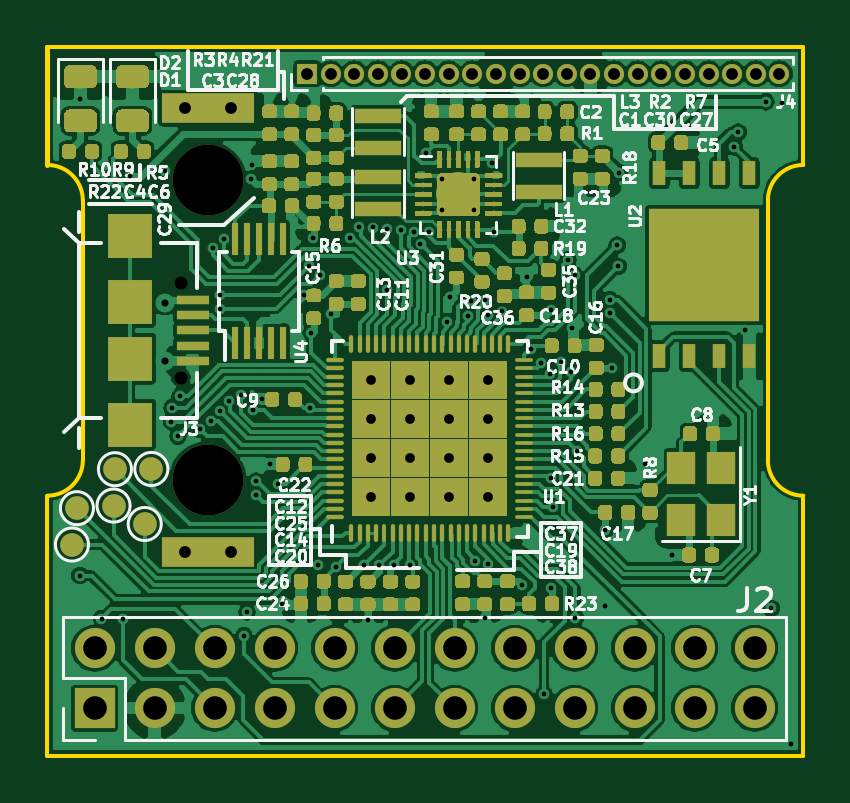
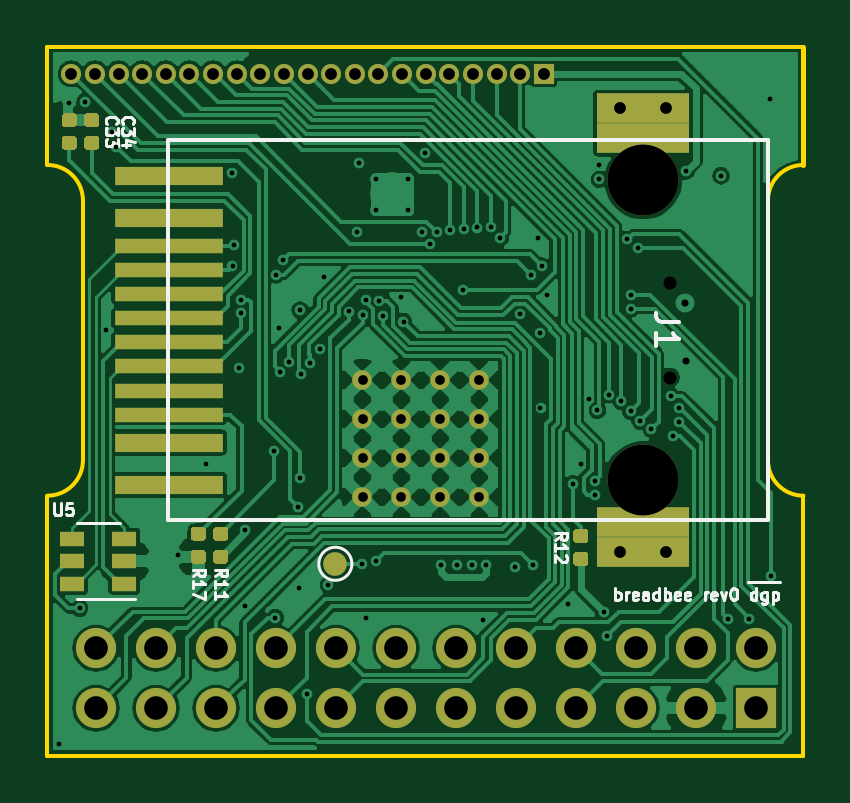
Circuit board: 12 layer files. Board 32.0 x 30.0 mm.
- bottom_copper: breadbee-B_Cu.gbr (135873 bytes)
- bottom_mask: breadbee-B_Mask.gbr (21156 bytes)
- paste: breadbee-B_Paste.gbr (19223 bytes)
- bottom_silk: breadbee-B_SilkS.gbr (10959 bytes)
- outline: breadbee-Edge_Cuts.gbr (1211 bytes)
- top_copper: breadbee-F_Cu.gbr (480828 bytes)
- top_mask: breadbee-F_Mask.gbr (253040 bytes)
- paste: breadbee-F_Paste.gbr (256349 bytes)
- top_silk: breadbee-F_SilkS.gbr (63369 bytes)
- inner_copper: breadbee-In1_Cu.gbr (222007 bytes)
- inner_copper: breadbee-In2_Cu.gbr (186969 bytes)
- drill: breadbee.drl (3116 bytes)

=== bottom_copper: breadbee-B_Cu.gbr (135873 bytes, source omitted) ===
=== bottom_mask: breadbee-B_Mask.gbr (21156 bytes, source omitted) ===
=== paste: breadbee-B_Paste.gbr (19223 bytes, source omitted) ===
=== bottom_silk: breadbee-B_SilkS.gbr (10959 bytes, source omitted) ===
=== outline: breadbee-Edge_Cuts.gbr ===
G04 #@! TF.GenerationSoftware,KiCad,Pcbnew,5.1.4+dfsg1-1*
G04 #@! TF.CreationDate,2019-09-03T22:58:19+09:00*
G04 #@! TF.ProjectId,breadbee,62726561-6462-4656-952e-6b696361645f,rev?*
G04 #@! TF.SameCoordinates,Original*
G04 #@! TF.FileFunction,Profile,NP*
%FSLAX46Y46*%
G04 Gerber Fmt 4.6, Leading zero omitted, Abs format (unit mm)*
G04 Created by KiCad (PCBNEW 5.1.4+dfsg1-1) date 2019-09-03 22:58:19*
%MOMM*%
%LPD*%
G04 APERTURE LIST*
%ADD10C,0.150000*%
%ADD11C,0.200000*%
G04 APERTURE END LIST*
D10*
X157500000Y-81500000D02*
G75*
G02X159000000Y-80000000I1500000J0D01*
G01*
X157500000Y-92500000D02*
X157500000Y-81500000D01*
X159000000Y-94000000D02*
G75*
G02X157500000Y-92500000I0J1500000D01*
G01*
X159000000Y-80000000D02*
X159000000Y-75000000D01*
X127000000Y-75000000D02*
X159000000Y-75000000D01*
X159000000Y-105000000D02*
X159000000Y-94000000D01*
X127000000Y-105000000D02*
X159000000Y-105000000D01*
X127000000Y-94000000D02*
X127000000Y-105000000D01*
X128500000Y-92500000D02*
G75*
G02X127000000Y-94000000I-1500000J0D01*
G01*
X128500000Y-81500000D02*
X128500000Y-92500000D01*
X127000000Y-80000000D02*
G75*
G02X128500000Y-81500000I0J-1500000D01*
G01*
D11*
X127000000Y-75000000D02*
X127000000Y-80000000D01*
M02*

=== top_copper: breadbee-F_Cu.gbr (480828 bytes, source omitted) ===
=== top_mask: breadbee-F_Mask.gbr (253040 bytes, source omitted) ===
=== paste: breadbee-F_Paste.gbr (256349 bytes, source omitted) ===
=== top_silk: breadbee-F_SilkS.gbr (63369 bytes, source omitted) ===
=== inner_copper: breadbee-In1_Cu.gbr (222007 bytes, source omitted) ===
=== inner_copper: breadbee-In2_Cu.gbr (186969 bytes, source omitted) ===
=== drill: breadbee.drl ===
M48
; DRILL file {KiCad 5.1.4+dfsg1-1} date Tue 03 Sep 2019 22:51:13 JST
; FORMAT={-:-/ absolute / inch / decimal}
; #@! TF.CreationDate,2019-09-03T22:51:13+09:00
; #@! TF.GenerationSoftware,Kicad,Pcbnew,5.1.4+dfsg1-1
FMAT,2
INCH
T1C0.0079
T2C0.0118
T3C0.0162
T4C0.0197
T5C0.0394
T6C0.0217
T7C0.1181
%
G90
G05
T1
X5.0539Y-3.8339
X5.0551Y-3.0394
X5.0902Y-3.9055
X5.1254Y-3.9061
X5.1374Y-3.1677
X5.1953Y-3.1598
X5.2068Y-3.5773
X5.2077Y-3.5545
X5.2176Y-3.6018
X5.2209Y-3.5354
X5.2538Y-3.5904
X5.2722Y-3.577
X5.2752Y-3.2873
X5.287Y-3.3665
X5.2873Y-3.3897
X5.2878Y-3.5603
X5.2936Y-3.2738
X5.3034Y-3.5437
X5.3234Y-3.5326
X5.3276Y-3.9343
X5.3327Y-3.8945
X5.3399Y-3.1737
X5.3402Y-3.1496
X5.3435Y-3.5588
X5.3476Y-3.6993
X5.3476Y-3.6765
X5.3573Y-3.5401
X5.3714Y-3.648
X5.3843Y-3.6807
X5.3917Y-3.8807
X5.4274Y-3.367
X5.4358Y-3.3181
X5.4382Y-3.5545
X5.4396Y-3.4302
X5.442Y-3.2708
X5.4508Y-3.8161
X5.4536Y-3.3324
X5.4731Y-3.3976
X5.4805Y-3.8191
X5.5049Y-3.2708
X5.5199Y-3.2536
X5.5283Y-3.8169
X5.5343Y-3.9083
X5.5432Y-3.2538
X5.5524Y-3.8169
X5.566Y-3.2556
X5.5668Y-3.3579
X5.5776Y-3.8169
X5.5887Y-3.2576
X5.6039Y-3.8161
X5.6113Y-3.2608
X5.6218Y-3.281
X5.6311Y-3.1291
X5.6354Y-3.2618
X5.6665Y-3.4109
X5.6709Y-3.3703
X5.7007Y-3.4009
X5.7067Y-3.3756
X5.713Y-3.8091
X5.7291Y-3.9043
X5.7295Y-3.3748
X5.7346Y-3.3992
X5.735Y-3.8151
X5.7409Y-3.1464
X5.7437Y-3.2618
X5.7578Y-3.3938
X5.7918Y-3.8499
X5.7988Y-3.3362
X5.8063Y-3.4563
X5.8229Y-3.4797
X5.8276Y-4.0315
X5.8375Y-3.4972
X5.8386Y-3.6713
X5.839Y-3.3917
X5.8401Y-3.8543
X5.8422Y-3.7195
X5.8568Y-3.4772
X5.8677Y-3.3075
X5.8721Y-3.4941
X5.8745Y-3.4213
X5.8787Y-3.3331
X5.8801Y-3.9043
X5.8819Y-3.6256
X5.9299Y-3.7575
X5.9301Y-3.8843
X5.9375Y-3.3971
X5.9376Y-3.3743
X5.9409Y-3.4878
X5.9498Y-3.2833
X5.9515Y-3.3186
X5.953Y-3.1626
X5.9965Y-3.6476
X6.0417Y-3.7992
X6.1449Y-3.1197
X6.1516Y-3.0949
X6.1619Y-3.4252
X6.1974Y-3.0443
X6.2063Y-3.8886
X6.2236Y-3.0465
X6.2401Y-4.1143
X5.6585Y-3.1722
X5.6585Y-3.2254
X5.7116Y-3.1722
X5.7116Y-3.2254
T2
X5.1959Y-3.4764
X5.1966Y-3.3789
T3
X5.54Y-3.5085
X5.54Y-3.5734
X5.54Y-3.6384
X5.54Y-3.7033
X5.6049Y-3.5085
X5.6049Y-3.5734
X5.6049Y-3.6384
X5.6049Y-3.7033
X5.6699Y-3.5085
X5.6699Y-3.5734
X5.6699Y-3.6384
X5.6699Y-3.7033
X5.7348Y-3.5085
X5.7348Y-3.5734
X5.7348Y-3.6384
X5.7348Y-3.7033
T4
X5.2291Y-3.0551
X5.2291Y-3.7945
X5.3063Y-3.0551
X5.3063Y-3.7945
X5.4327Y-2.9976
X5.472Y-2.9976
X5.5114Y-2.9976
X5.5508Y-2.9976
X5.5902Y-2.9976
X5.6295Y-2.9976
X5.6689Y-2.9976
X5.7083Y-2.9976
X5.7476Y-2.9976
X5.787Y-2.9976
X5.8264Y-2.9976
X5.8657Y-2.9976
X5.9051Y-2.9976
X5.9445Y-2.9976
X5.9839Y-2.9976
X6.0232Y-2.9976
X6.0626Y-2.9976
X6.102Y-2.9976
X6.1413Y-2.9976
X6.1807Y-2.9976
X6.2201Y-2.9976
T5
X5.0787Y-3.9551
X5.0787Y-4.0551
X5.1787Y-3.9551
X5.1787Y-4.0551
X5.2787Y-3.9551
X5.2787Y-4.0551
X5.3787Y-3.9551
X5.3787Y-4.0551
X5.4787Y-3.9551
X5.4787Y-4.0551
X5.5787Y-3.9551
X5.5787Y-4.0551
X5.6787Y-3.9551
X5.6787Y-4.0551
X5.7787Y-3.9551
X5.7787Y-4.0551
X5.8787Y-3.9551
X5.8787Y-4.0551
X5.9787Y-3.9551
X5.9787Y-4.0551
X6.0787Y-3.9551
X6.0787Y-4.0551
X6.1787Y-3.9551
X6.1787Y-4.0551
T6
X5.2224Y-3.3465
X5.2224Y-3.5039
T7
X5.2669Y-3.1752
X5.2669Y-3.6752
T0
M30

